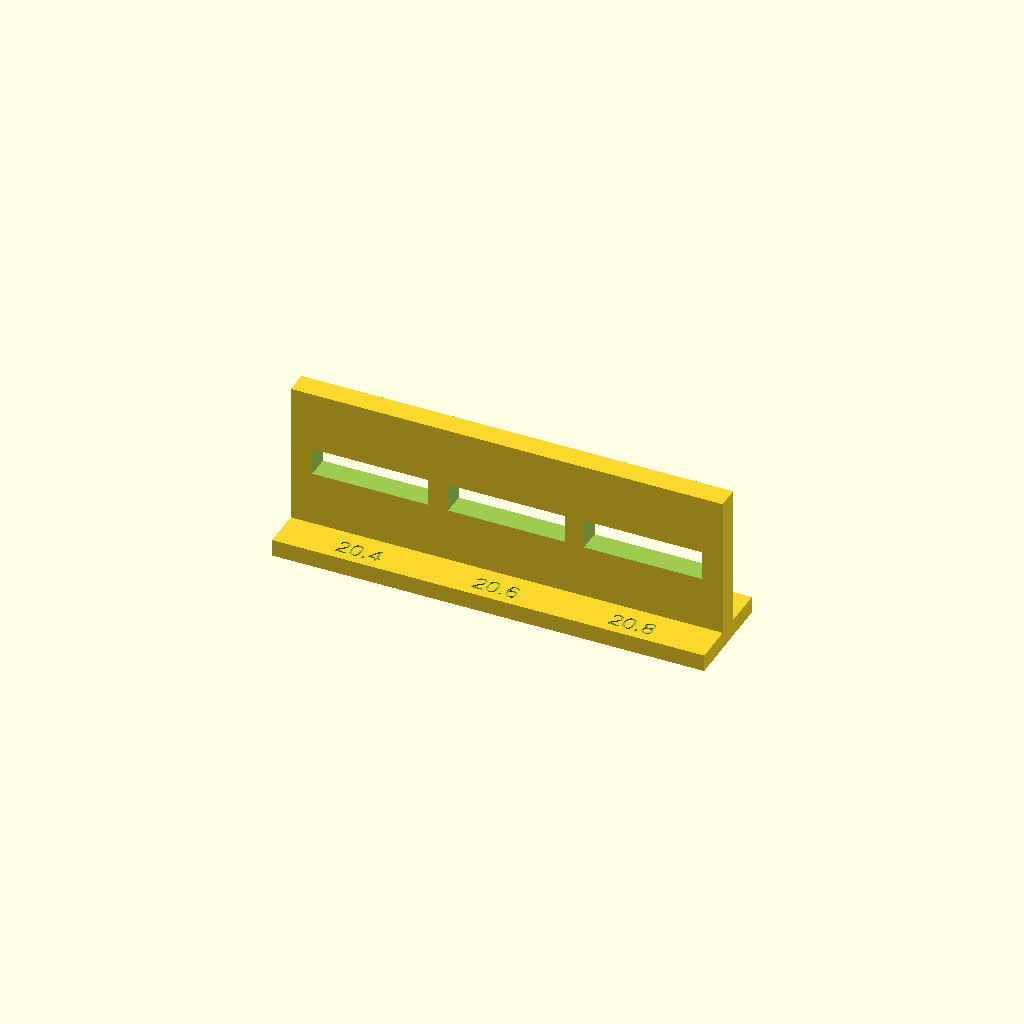
Cell 1 — every parameter at its default value.
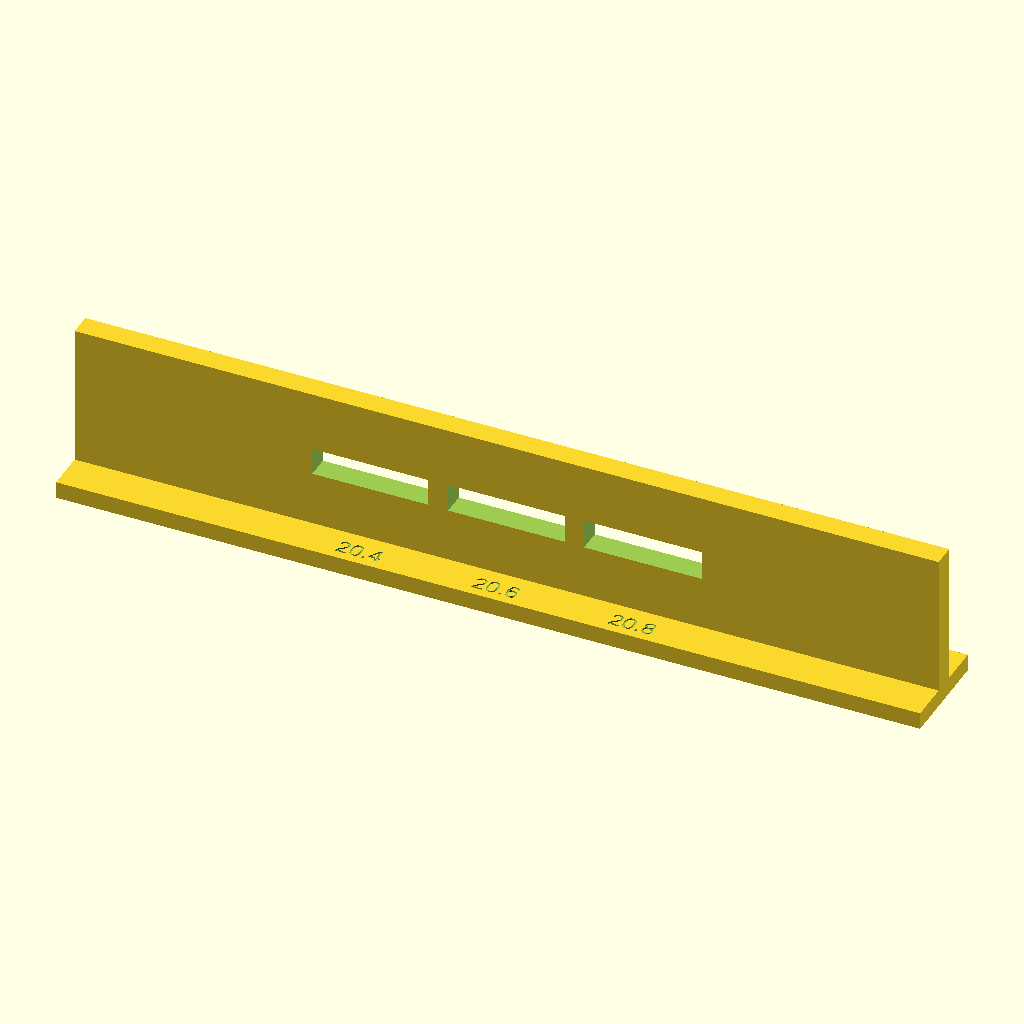
Cell 2: the same model with base_x = 152.
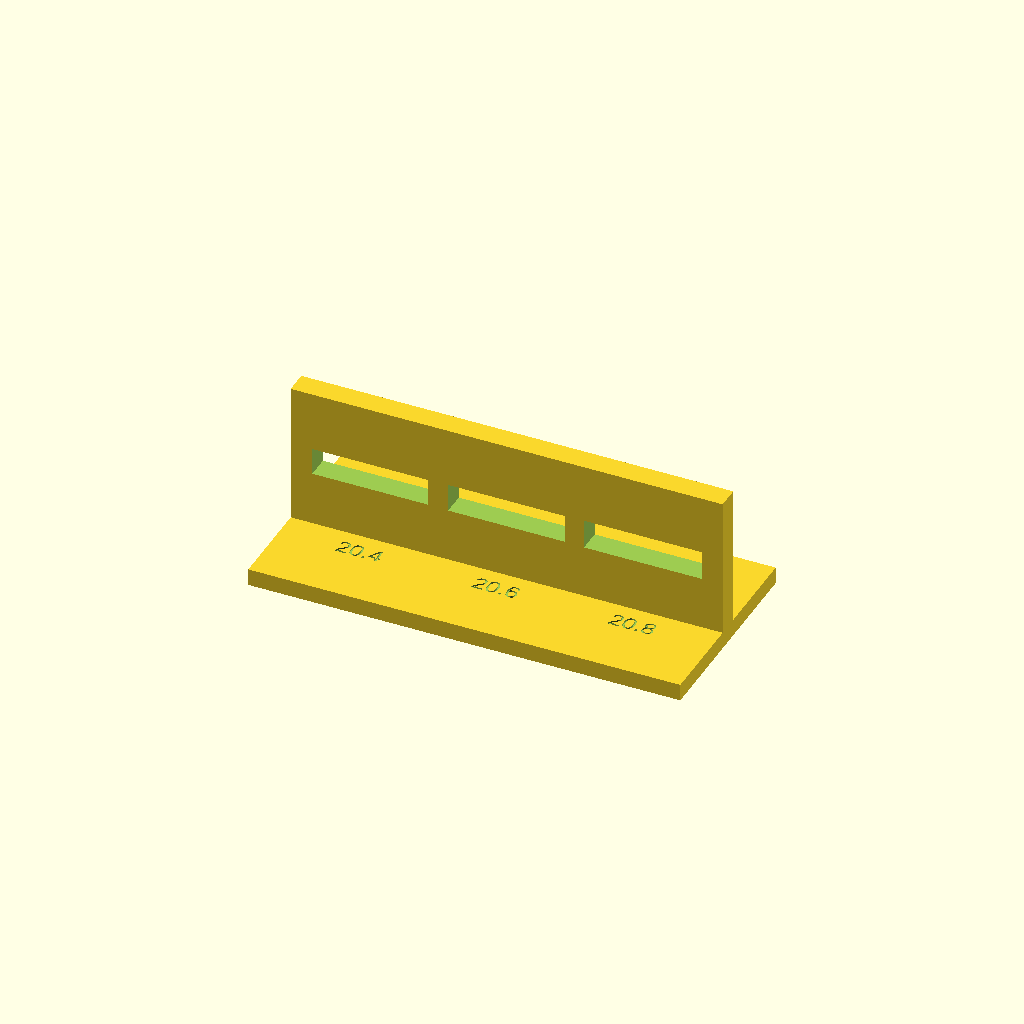
Cell 3 — base_y set to 36, the other parameters unchanged.
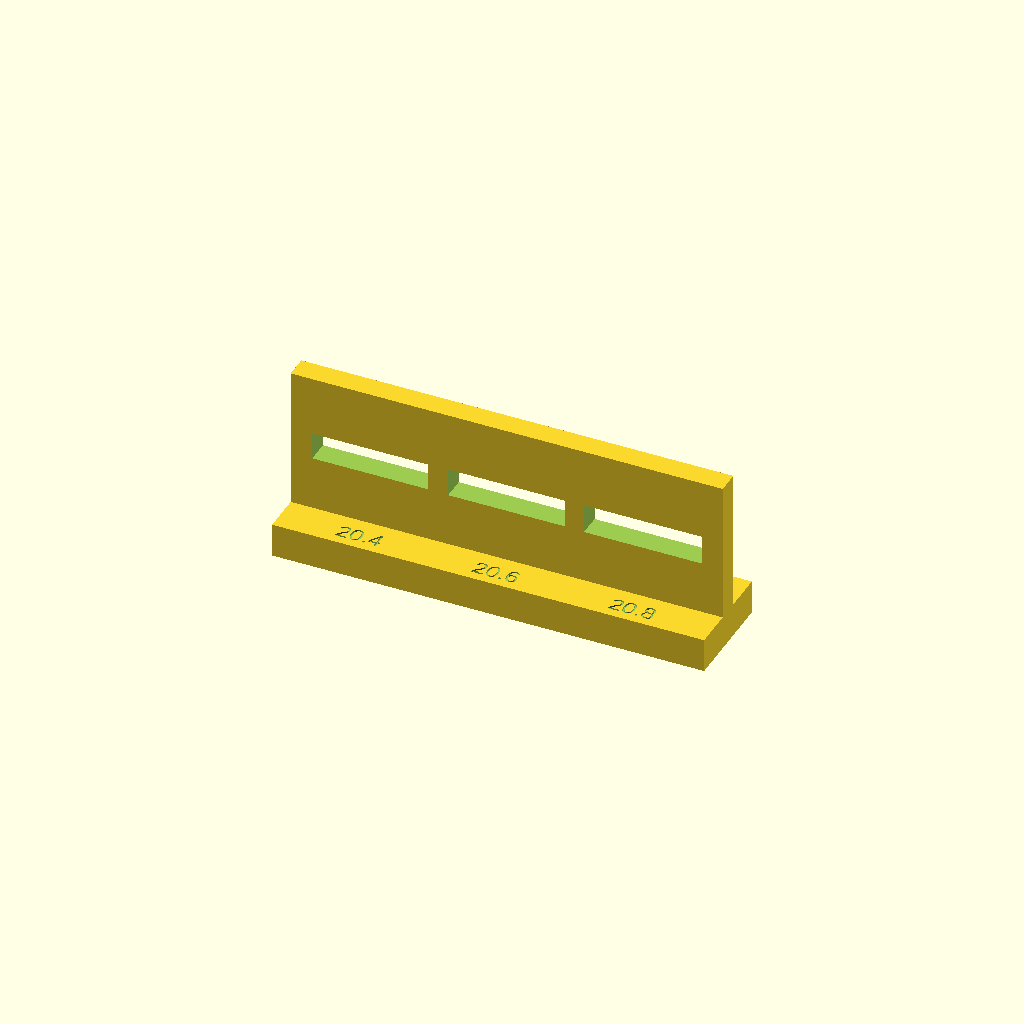
Cell 4: base_z = 6 (everything else at default).
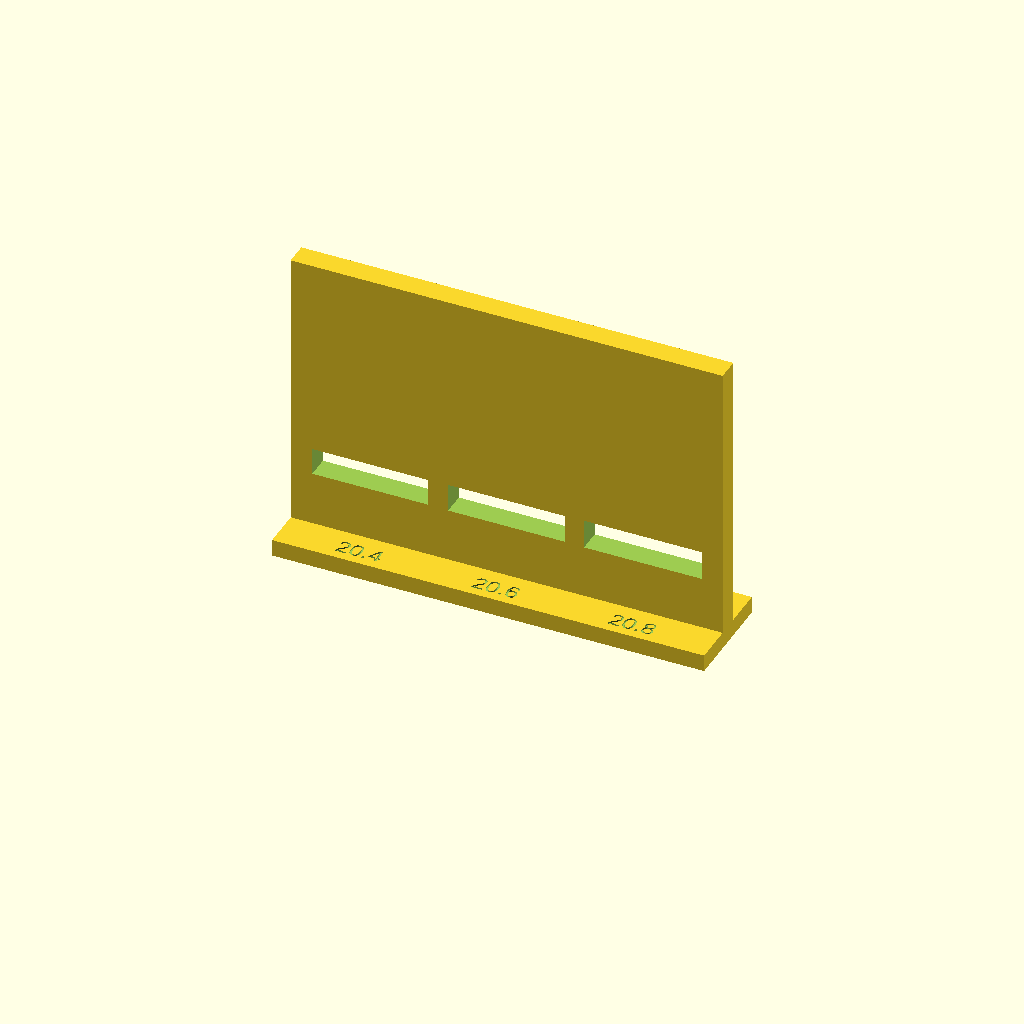
Cell 5: wall_h = 50 (everything else at default).
All cells are drawn from one camera (rotation 55°, 0°, 25°, orthographic, colour scheme Cornfield), so only the parameter changes between them.
The OpenSCAD source (cad/scad/pogo_receiver_coupon.scad):
/*
  Braillix pogo/end-cap receiver coupon

  Reproduces the outer_box vertical 4 mm wall and its support-free bridged
  service window. Print upright in PETG with the checked enclosure profile.

  Slot widths/heights left->right:
    10.0 x 8.0
    10.2 x 8.2
    10.4 x 8.4

  The TPU cap is tested separately. No TPU G-code is released until the exact
  spool is known and a spool-specific slow profile can be validated.
*/

include <dock_interface.scad>

$fn = 40;
base_x = 76;
base_y = 18;
base_z = 3.0;
wall_t = dock_wall_t;
wall_h = 25.0;
wall_y = 0;
slot_z = base_z + 12.0;
slot_widths = [for (delta=[0, 0.2, 0.4]) dock_receiver_w + delta];
slot_heights = [for (delta=[0, 0.2, 0.4]) dock_receiver_h + delta];

module engrave(label, x) {
    translate([x, -6.0, base_z-0.28])
        linear_extrude(0.4)
            text(label, size=3.0, halign="center", valign="center");
}

difference() {
    union() {
        translate([-base_x/2, -base_y/2, 0]) cube([base_x, base_y, base_z]);
        translate([-base_x/2, wall_y-wall_t/2, base_z-0.2])
            cube([base_x, wall_t, wall_h+0.2]);
    }
    for (i=[0:2]) {
        w = slot_widths[i];
        h = slot_heights[i];
        x = -24 + i*24;
        translate([x-w/2, wall_y-wall_t/2-1, slot_z-h/2])
            cube([w, wall_t+2, h]);
        engrave(str(w), x);
    }
}
Parameter table extracted from the source (name, type, default, range or options):
base_x: number, default 76
base_y: number, default 18
base_z: number, default 3
wall_h: number, default 25
wall_y: number, default 0
